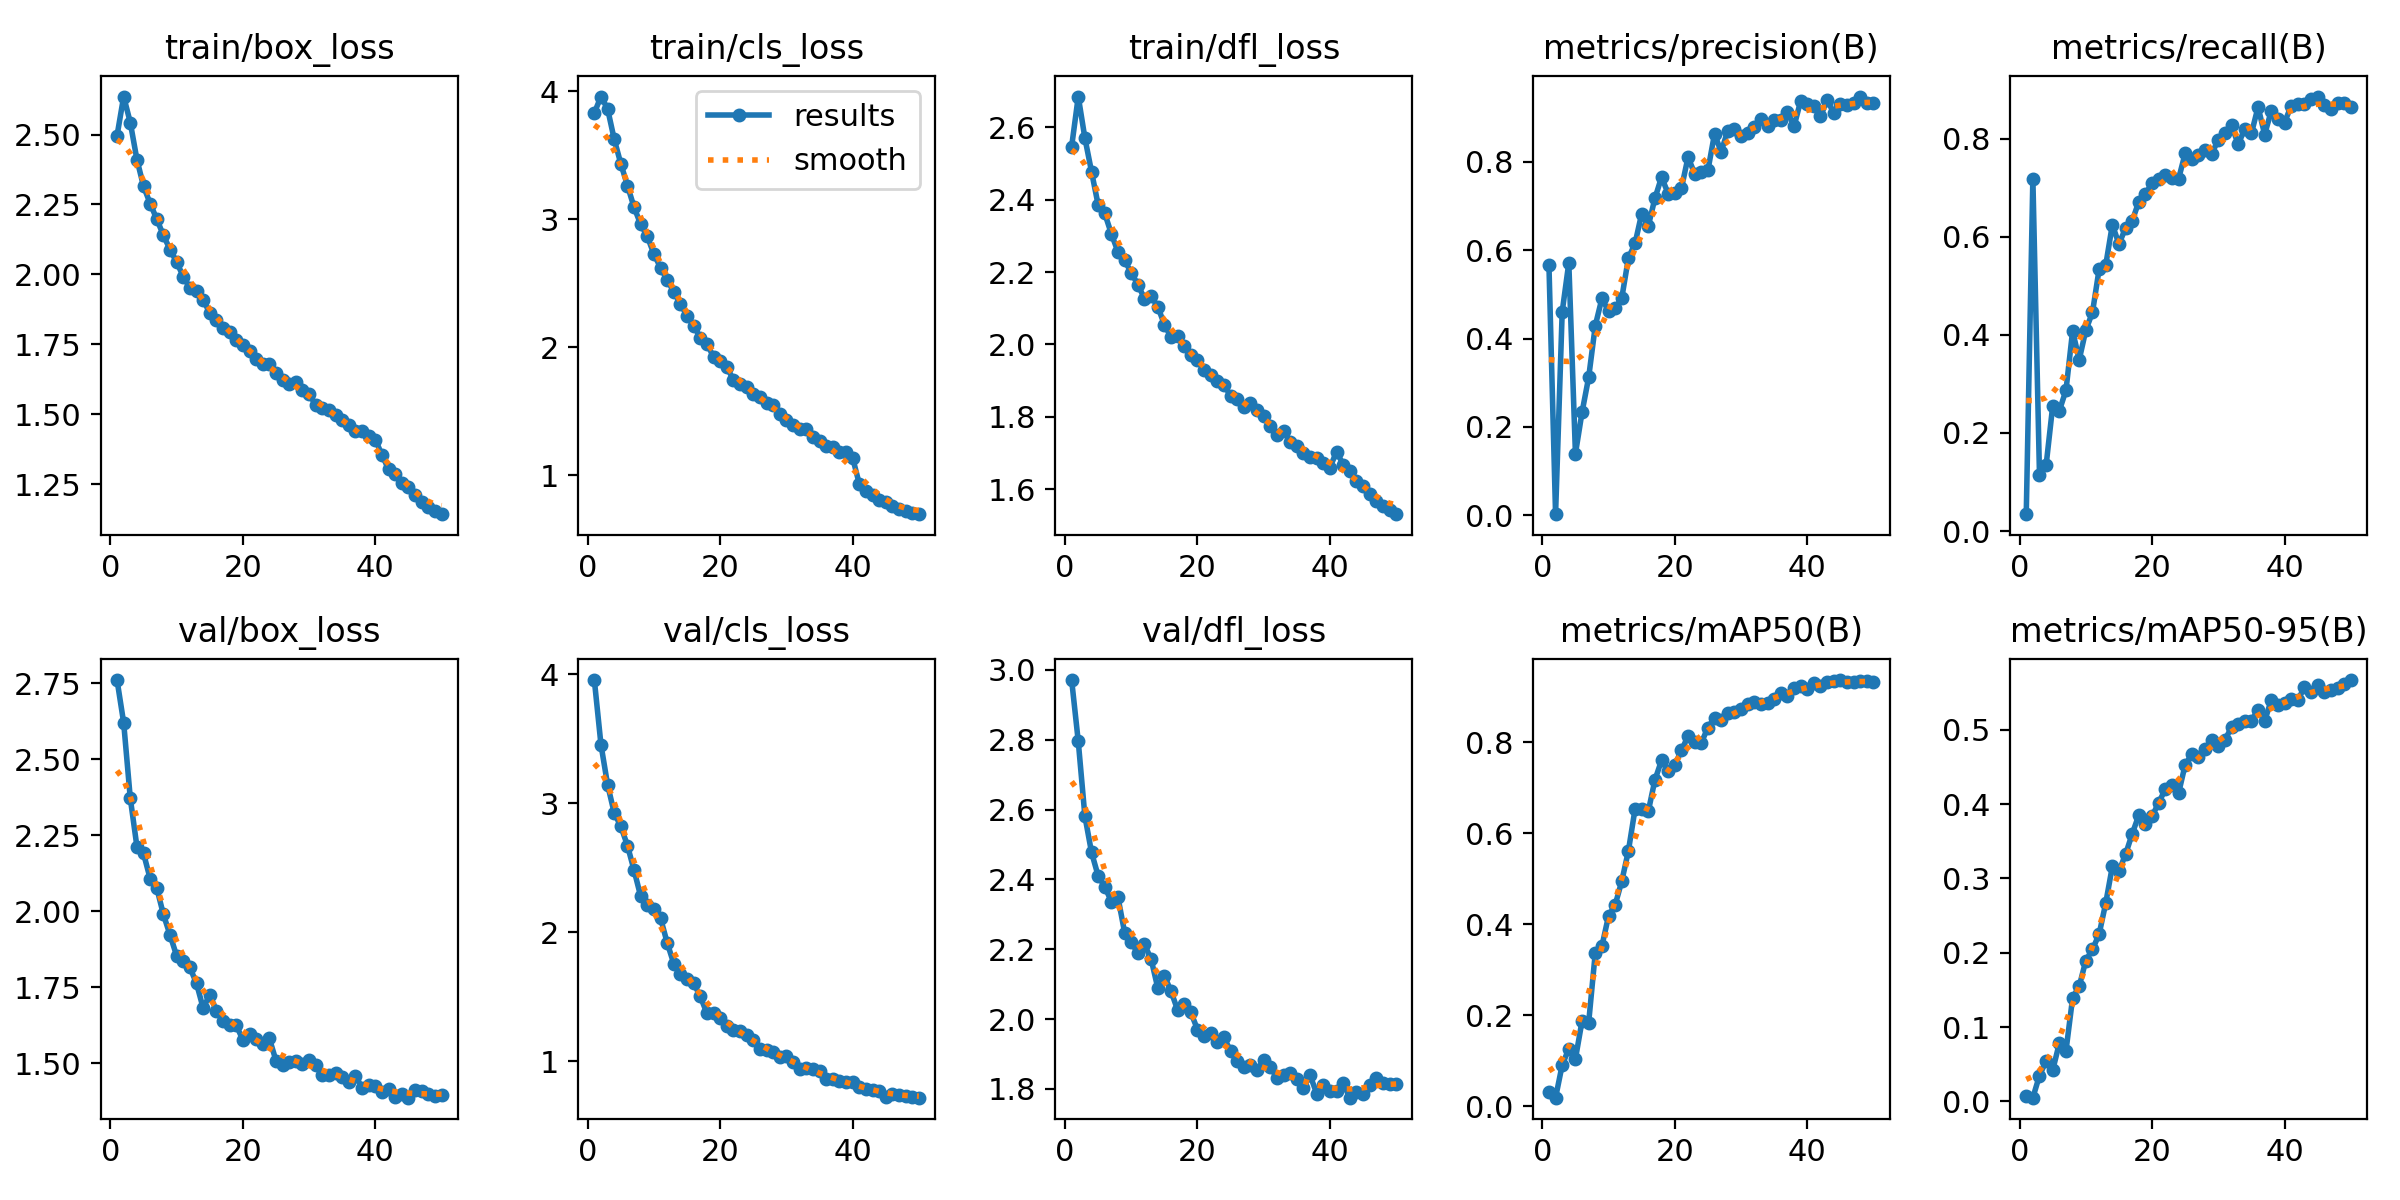

Source data for this figure (header and first rows):
epoch, time, train/box_loss, train/cls_loss, train/dfl_loss, metrics/precision(B), metrics/recall(B), metrics/mAP50(B), metrics/mAP50-95(B), val/box_loss, val/cls_loss, val/dfl_loss, lr/pg0, lr/pg1, lr/pg2
1, 364.8, 2.496, 3.833, 2.547, 0.5663, 0.03455, 0.03159, 0.00717, 2.761, 3.956, 2.971, 0.0004164, 0.0004164, 0.0004164
2, 701.9, 2.636, 3.96, 2.685, 0.00271, 0.7184, 0.01847, 0.00507, 2.621, 3.455, 2.795, 0.0008165, 0.0008165, 0.0008165
3, 1037, 2.543, 3.865, 2.57, 0.4605, 0.114, 0.0903, 0.03489, 2.372, 3.144, 2.581, 0.0012, 0.0012, 0.0012
4, 1370, 2.411, 3.626, 2.478, 0.5714, 0.1343, 0.126, 0.05433, 2.213, 2.925, 2.478, 0.001176, 0.001176, 0.001176
5, 1704, 2.315, 3.435, 2.386, 0.1396, 0.256, 0.104, 0.04215, 2.19, 2.822, 2.41, 0.001151, 0.001151, 0.001151
6, 2024, 2.253, 3.264, 2.362, 0.2336, 0.2456, 0.1874, 0.07848, 2.108, 2.672, 2.379, 0.001126, 0.001126, 0.001126
7, 2301, 2.198, 3.095, 2.305, 0.3125, 0.2871, 0.1839, 0.06805, 2.077, 2.481, 2.336, 0.001102, 0.001102, 0.001102
8, 2577, 2.14, 2.962, 2.256, 0.4295, 0.4079, 0.3379, 0.1392, 1.99, 2.278, 2.348, 0.001077, 0.001077, 0.001077
9, 2854, 2.089, 2.868, 2.232, 0.491, 0.3494, 0.3522, 0.155, 1.923, 2.211, 2.248, 0.001052, 0.001052, 0.001052
10, 3130, 2.044, 2.728, 2.198, 0.4619, 0.4099, 0.4184, 0.1895, 1.854, 2.177, 2.22, 0.001027, 0.001027, 0.001027
11, 3407, 1.992, 2.623, 2.165, 0.4684, 0.4459, 0.4427, 0.2046, 1.837, 2.108, 2.189, 0.001002, 0.001002, 0.001002
12, 3684, 1.952, 2.526, 2.126, 0.4921, 0.5336, 0.495, 0.2247, 1.815, 1.918, 2.214, 0.0009778, 0.0009778, 0.0009778
13, 3960, 1.939, 2.435, 2.133, 0.5824, 0.542, 0.5618, 0.2667, 1.763, 1.755, 2.172, 0.000953, 0.000953, 0.000953
14, 4278, 1.908, 2.341, 2.105, 0.6152, 0.6245, 0.6535, 0.3161, 1.682, 1.679, 2.09, 0.0009283, 0.0009283, 0.0009283
15, 4576, 1.862, 2.245, 2.055, 0.6826, 0.5851, 0.6545, 0.3099, 1.726, 1.636, 2.124, 0.0009035, 0.0009035, 0.0009035
16, 4853, 1.836, 2.17, 2.02, 0.6547, 0.6178, 0.6485, 0.3325, 1.673, 1.604, 2.08, 0.0008787, 0.0008787, 0.0008787
17, 5129, 1.809, 2.075, 2.024, 0.7172, 0.6323, 0.7175, 0.3599, 1.639, 1.502, 2.026, 0.000854, 0.000854, 0.000854
18, 5406, 1.794, 2.026, 1.994, 0.7652, 0.6716, 0.7606, 0.3851, 1.627, 1.371, 2.044, 0.0008293, 0.0008293, 0.0008293
19, 5682, 1.765, 1.926, 1.971, 0.7282, 0.6879, 0.7371, 0.3725, 1.625, 1.371, 2.019, 0.0008045, 0.0008045, 0.0008045
20, 5959, 1.746, 1.891, 1.955, 0.729, 0.7087, 0.7503, 0.3836, 1.577, 1.332, 1.97, 0.0007797, 0.0007797, 0.0007797
21, 6235, 1.726, 1.843, 1.93, 0.7398, 0.7173, 0.7827, 0.4017, 1.595, 1.276, 1.95, 0.000755, 0.000755, 0.000755
22, 6512, 1.698, 1.748, 1.915, 0.8104, 0.7257, 0.8139, 0.42, 1.581, 1.238, 1.96, 0.0007302, 0.0007302, 0.0007302
23, 6789, 1.68, 1.711, 1.898, 0.7734, 0.7193, 0.8011, 0.4252, 1.563, 1.233, 1.935, 0.0007055, 0.0007055, 0.0007055
24, 7065, 1.679, 1.69, 1.887, 0.7778, 0.7178, 0.7992, 0.4145, 1.582, 1.202, 1.948, 0.0006808, 0.0006808, 0.0006808
25, 7342, 1.647, 1.637, 1.859, 0.7806, 0.7702, 0.8328, 0.4529, 1.508, 1.166, 1.907, 0.000656, 0.000656, 0.000656
26, 7619, 1.624, 1.611, 1.849, 0.8632, 0.7584, 0.8546, 0.4667, 1.495, 1.092, 1.879, 0.0006312, 0.0006312, 0.0006312
27, 7895, 1.607, 1.565, 1.826, 0.8226, 0.7675, 0.8499, 0.4627, 1.505, 1.088, 1.863, 0.0006065, 0.0006065, 0.0006065
28, 8172, 1.614, 1.546, 1.838, 0.8705, 0.7772, 0.864, 0.4744, 1.508, 1.07, 1.869, 0.0005818, 0.0005818, 0.0005818
29, 8449, 1.587, 1.482, 1.819, 0.8741, 0.7686, 0.8667, 0.4856, 1.499, 1.032, 1.855, 0.000557, 0.000557, 0.000557
30, 8725, 1.571, 1.436, 1.801, 0.8577, 0.7982, 0.873, 0.4784, 1.511, 1.042, 1.882, 0.0005322, 0.0005322, 0.0005322
31, 9001, 1.534, 1.394, 1.773, 0.8642, 0.8122, 0.8841, 0.4864, 1.495, 0.992, 1.863, 0.0005075, 0.0005075, 0.0005075
32, 9278, 1.524, 1.365, 1.75, 0.8798, 0.827, 0.8889, 0.5031, 1.461, 0.9395, 1.832, 0.0004827, 0.0004827, 0.0004827
33, 9555, 1.516, 1.361, 1.761, 0.896, 0.7884, 0.885, 0.5081, 1.462, 0.9452, 1.839, 0.000458, 0.000458, 0.000458
34, 9831, 1.496, 1.3, 1.731, 0.882, 0.8198, 0.8874, 0.5116, 1.47, 0.9425, 1.847, 0.0004332, 0.0004332, 0.0004332
35, 10107, 1.48, 1.266, 1.718, 0.8953, 0.8106, 0.8967, 0.5123, 1.456, 0.9204, 1.829, 0.0004085, 0.0004085, 0.0004085
36, 10384, 1.463, 1.227, 1.699, 0.8949, 0.8643, 0.9098, 0.5265, 1.437, 0.8595, 1.804, 0.0003837, 0.0003837, 0.0003837
37, 10661, 1.441, 1.223, 1.689, 0.9136, 0.8084, 0.9024, 0.5116, 1.459, 0.8587, 1.839, 0.000359, 0.000359, 0.000359
38, 10937, 1.439, 1.182, 1.687, 0.88, 0.8568, 0.9195, 0.5402, 1.42, 0.8455, 1.787, 0.0003343, 0.0003343, 0.0003343
39, 11213, 1.423, 1.179, 1.672, 0.9375, 0.8396, 0.9246, 0.5338, 1.428, 0.8354, 1.811, 0.0003095, 0.0003095, 0.0003095
40, 11490, 1.409, 1.136, 1.659, 0.9313, 0.8328, 0.9179, 0.5358, 1.426, 0.8391, 1.795, 0.0002848, 0.0002848, 0.0002848
41, 11767, 1.355, 0.9342, 1.704, 0.9268, 0.8667, 0.9301, 0.5409, 1.404, 0.7983, 1.795, 0.00026, 0.00026, 0.00026
42, 12043, 1.303, 0.8753, 1.667, 0.9028, 0.8702, 0.924, 0.5396, 1.415, 0.7853, 1.816, 0.0002352, 0.0002352, 0.0002352
43, 12320, 1.288, 0.8425, 1.651, 0.9396, 0.8707, 0.933, 0.5572, 1.388, 0.7736, 1.775, 0.0002105, 0.0002105, 0.0002105
44, 12596, 1.253, 0.8078, 1.623, 0.9107, 0.8811, 0.9346, 0.5503, 1.401, 0.765, 1.792, 0.0001857, 0.0001857, 0.0001857
45, 12873, 1.24, 0.7882, 1.609, 0.9313, 0.8857, 0.9374, 0.5603, 1.387, 0.7255, 1.787, 0.000161, 0.000161, 0.000161
46, 13150, 1.213, 0.763, 1.585, 0.9286, 0.8681, 0.9324, 0.5506, 1.412, 0.745, 1.811, 0.0001363, 0.0001363, 0.0001363
47, 13426, 1.188, 0.7386, 1.567, 0.9326, 0.8605, 0.9335, 0.5532, 1.409, 0.7385, 1.831, 0.0001115, 0.0001115, 0.0001115
48, 13703, 1.167, 0.7238, 1.554, 0.9477, 0.8724, 0.9346, 0.5567, 1.4, 0.7299, 1.817, 8.675e-05, 8.675e-05, 8.675e-05
49, 13979, 1.152, 0.7032, 1.543, 0.9337, 0.8733, 0.9361, 0.5613, 1.393, 0.7212, 1.813, 6.2e-05, 6.2e-05, 6.2e-05
50, 14256, 1.143, 0.6964, 1.531, 0.9334, 0.8641, 0.9334, 0.5667, 1.395, 0.7171, 1.815, 3.725e-05, 3.725e-05, 3.725e-05
